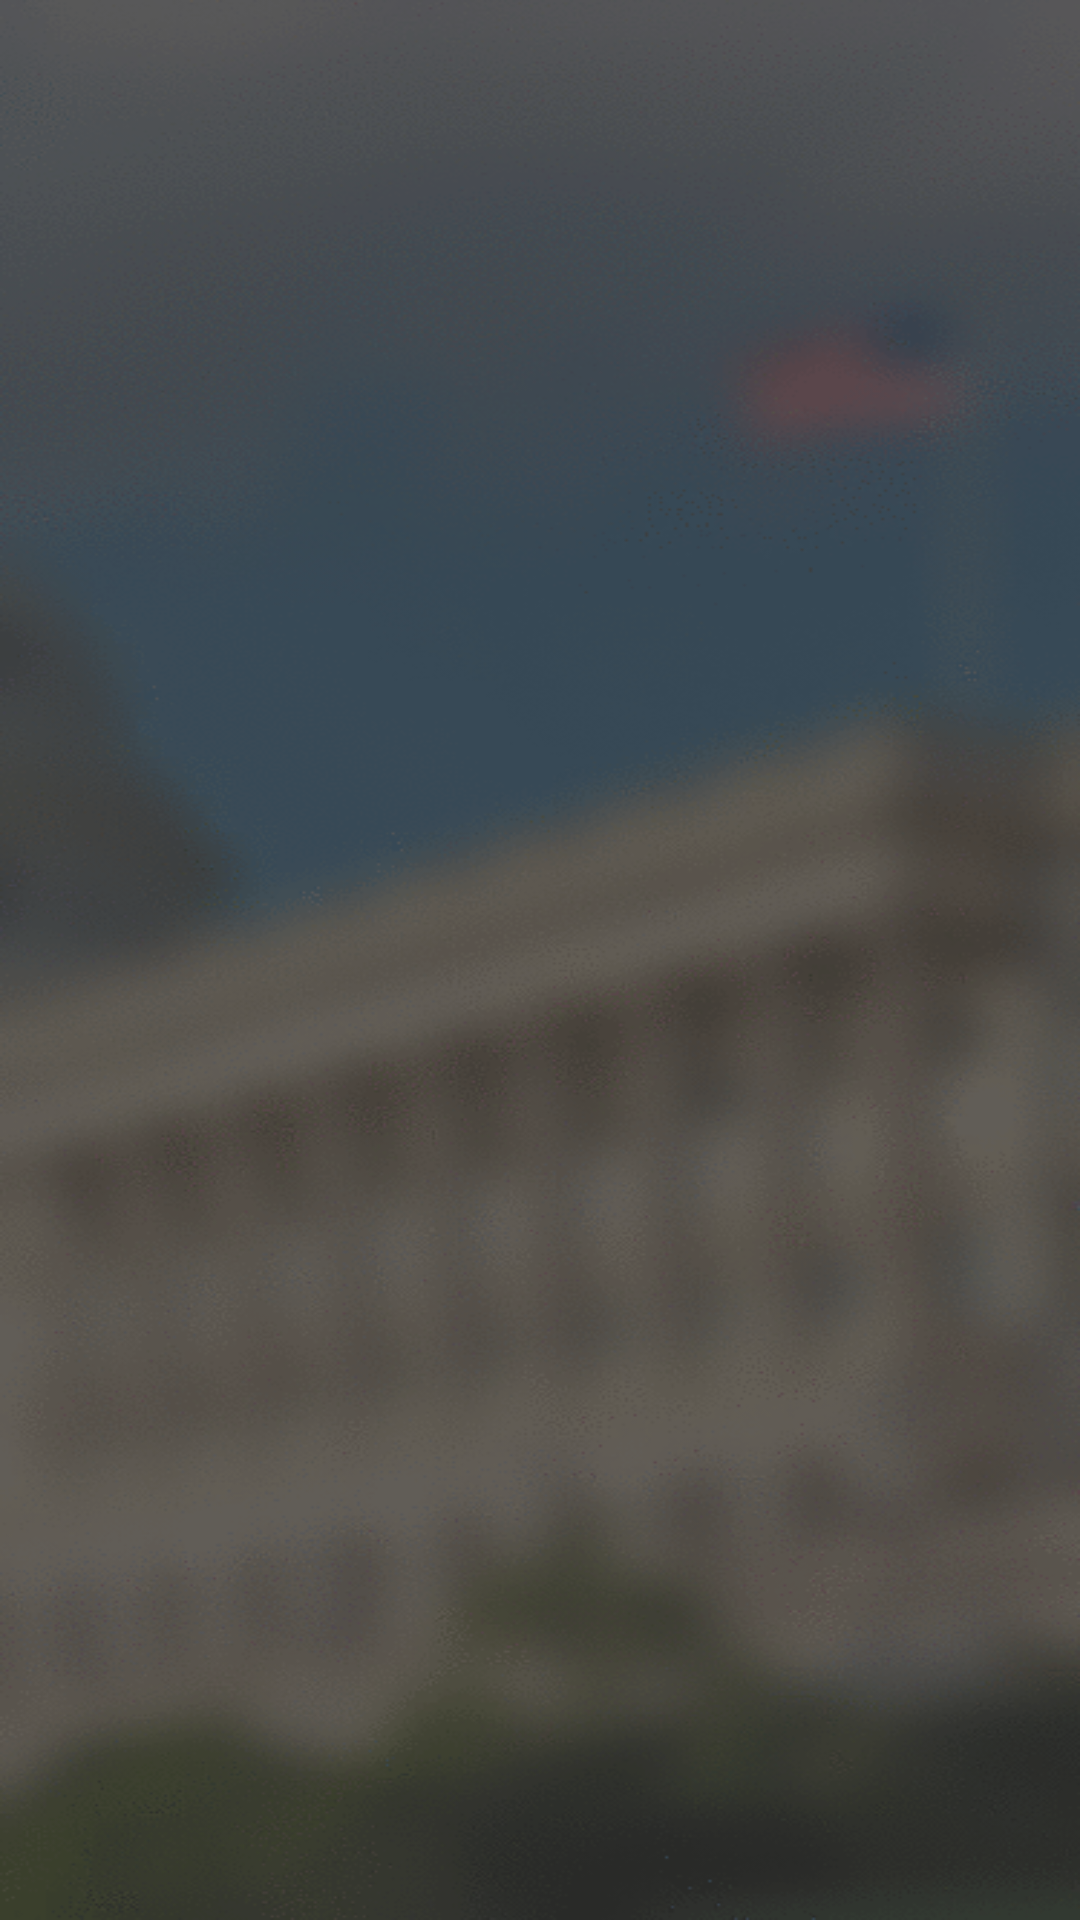

Produce the Android XML layout that renders to this screen, including the resource entries it uses.
<!-- AndroidManifest.xml: application theme AppTheme -->
<!-- res/layout/esim_plans_main_screen.xml -->
<?xml version="1.0" encoding="utf-8"?>
<androidx.constraintlayout.widget.ConstraintLayout xmlns:android="http://schemas.android.com/apk/res/android"
    xmlns:tools="http://schemas.android.com/tools"
    android:layout_width="match_parent"
    android:layout_height="match_parent"
    tools:context=".view.EsimPlansActivity"
    android:background="@drawable/background_image_blur_and_gradient">





</androidx.constraintlayout.widget.ConstraintLayout>
<!-- resources referenced by this layout -->
<resources>
  <!-- drawable background_image_blur_and_gradient: png bitmap (drawable, 140077 bytes) -->
  <style name="AppTheme" parent="Theme.AppCompat.Light.NoActionBar">
          
          <item name="colorPrimary">@color/colorPrimary</item>
          <item name="colorPrimaryDark">#555459</item>
          <item name="colorAccent">@color/colorAccent</item>
      </style>
  <color name="colorPrimary">#6200EE</color>
  <color name="colorAccent">#03DAC5</color>
</resources>
